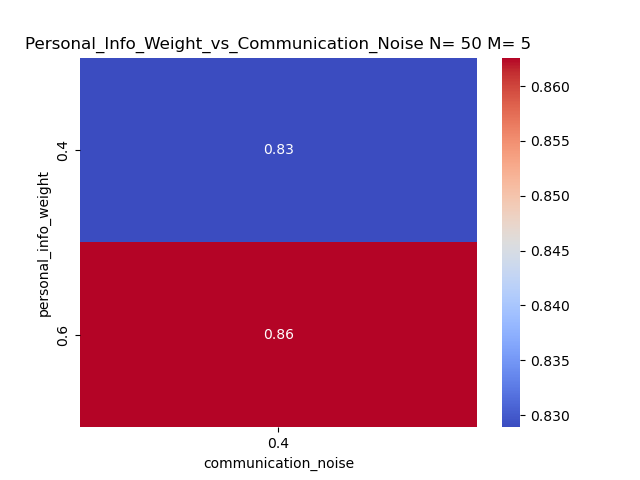

Source data for this figure (header and first rows):
personal_info_weight, 0.4
0.4, 0.8289
0.6, 0.8626
